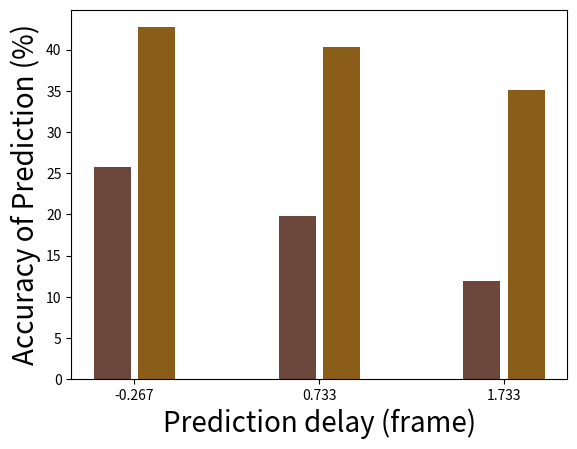

Here is the Python script that generated this plot: (Note: this script raises an exception after producing the figure.)
import numpy as np
import matplotlib.pyplot as plt
import math

size = 3
x = np.arange(size)

Case_0 = [25.763, 19.793, 11.943]
Case_1 = [42.712, 40.275, 35.116]


total_width, n = 0.8, 3
width = total_width / n
x = x - (total_width - width) / 2

plt.xlabel('Prediction delay (frame)', fontsize=20)
plt.ylabel('Accuracy of Prediction (%)', fontsize=20)
plt.bar(x-0.45*width, Case_0, fc='#6b473c', width=0.75*width, label='Person 1')
plt.bar(x+0.45*width, Case_1, fc='#8a5d19', width=0.75*width, label='Person 2')
plt.xticks(x, ('1', '10', '30', '50', '100'), fontsize=18)
plt.yticks(fontsize=18)
plt.legend(loc='upper right', fontsize=15)
plt.show()
